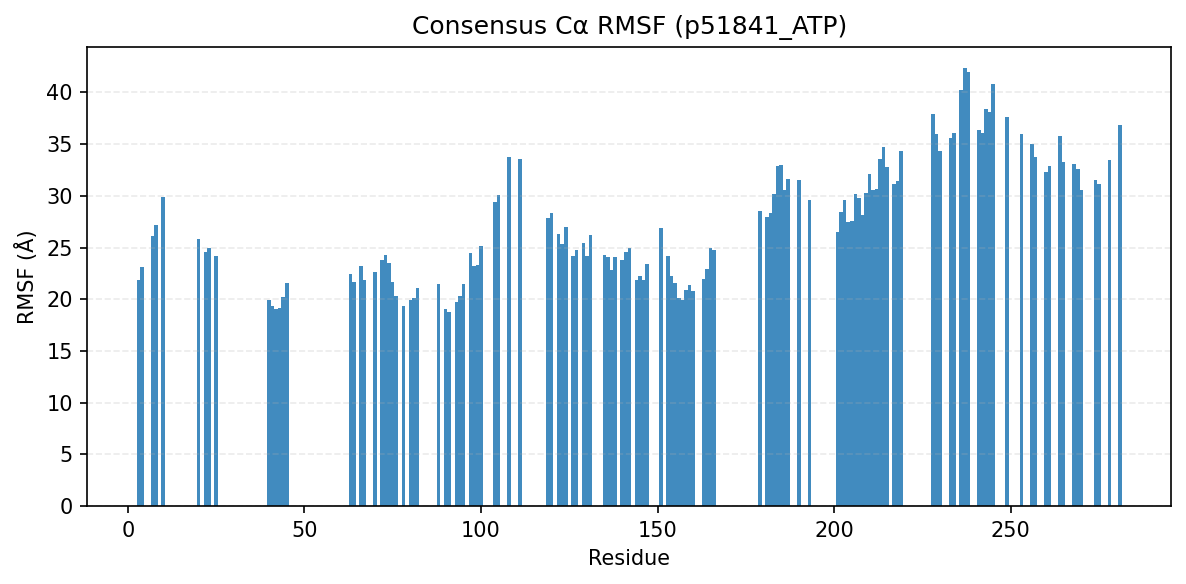

The table this chart was drawn from, first rows:
consensus_index, resid, aa, rmsf_A
0, 3, I, 21.89
1, 4, T, 23.09
2, 7, V, 26.12
3, 8, Q, 27.2
4, 10, G, 29.89
5, 20, G, 25.85
6, 22, L, 24.61
7, 23, T, 24.94
8, 25, A, 24.15
11, 40, V, 19.93
12, 41, W, 19.31
13, 42, L, 19.04
14, 43, K, 19.15
15, 44, K, 20.23
16, 45, F, 21.62
17, 63, V, 22.48
18, 64, F, 21.71
19, 66, M, 23.17
20, 67, M, 21.82
21, 70, L, 22.67
22, 72, H, 23.77
23, 73, E, 24.28
24, 74, N, 23.5
25, 75, I, 21.66
26, 76, N, 20.32
27, 78, L, 19.32
28, 80, G, 19.95
29, 81, F, 20.14
30, 82, F, 21.06
31, 88, F, 21.49
32, 90, I, 19.01
33, 91, V, 18.79
34, 93, E, 19.73
35, 94, F, 20.32
36, 95, C, 21.47
37, 97, R, 24.5
38, 98, G, 23.21
39, 99, S, 23.33
40, 100, L, 25.18
41, 104, L, 29.44
42, 105, T, 30.07
43, 108, D, 33.74
45, 111, L, 33.61
46, 119, L, 27.83
47, 120, L, 28.31
48, 122, D, 26.34
49, 123, L, 25.36
50, 124, I, 27
51, 126, G, 24.14
52, 127, M, 24.77
53, 129, Y, 25.41
54, 130, L, 24.19
55, 131, H, 26.21
56, 135, F, 24.32
57, 136, V, 24.07
58, 137, H, 22.88
59, 138, G, 24.05
60, 140, L, 23.78
61, 141, K, 24.57
62, 142, S, 24.99
... 73 more rows
